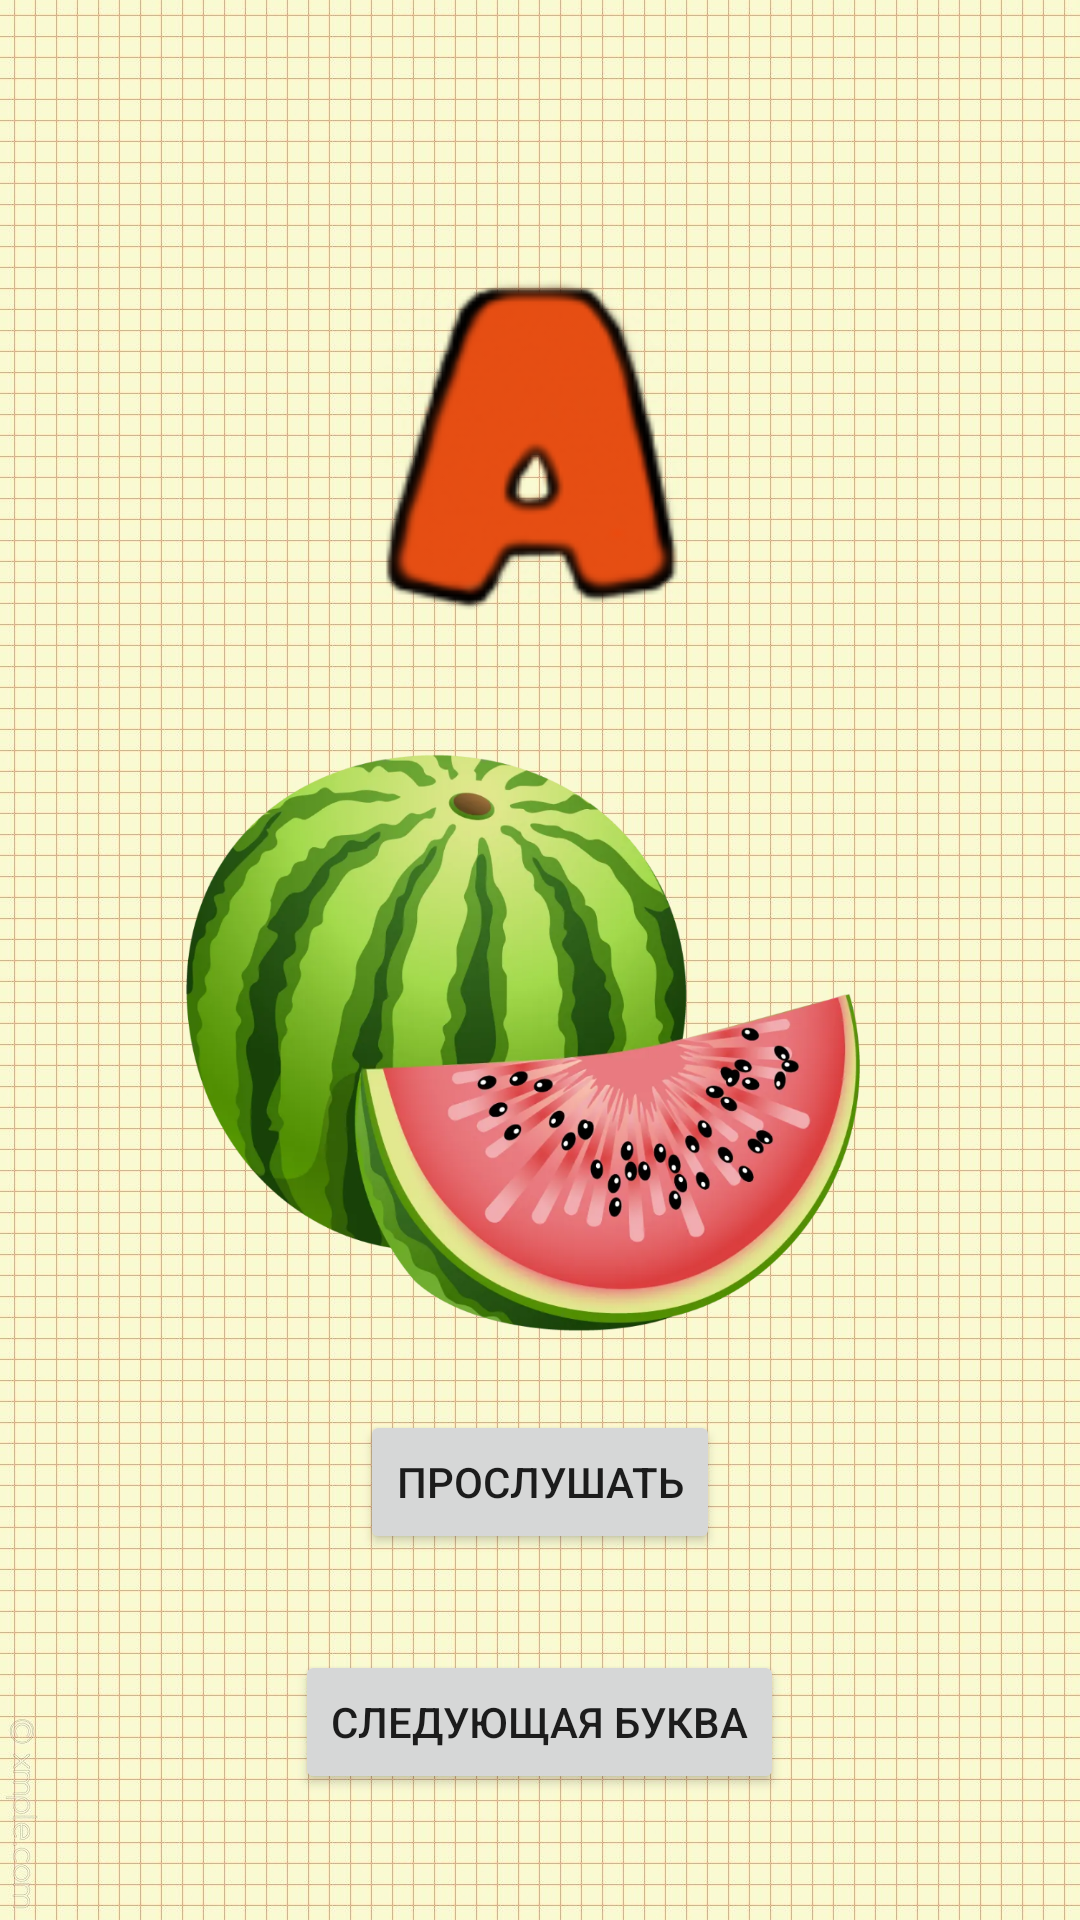

Reconstruct the res/layout file that produces this screen, plus the resources it refers to.
<!-- AndroidManifest.xml: application theme Theme.ProjectChild -->
<!-- res/layout/activity_russian.xml -->
<?xml version="1.0" encoding="utf-8"?>
<RelativeLayout xmlns:android="http://schemas.android.com/apk/res/android"
    xmlns:app="http://schemas.android.com/apk/res-auto"
    xmlns:tools="http://schemas.android.com/tools"
    android:layout_width="match_parent"
    android:layout_height="match_parent"
    android:background="@drawable/background_game"
    tools:context=".MainActivity">

    <ImageView
        android:id="@+id/letter"
        android:layout_width="123dp"
        android:layout_height="118dp"
        android:layout_centerHorizontal="true"
        android:layout_marginTop="90sp"
        app:srcCompat="@drawable/let_a" />

    <ImageView
        android:id="@+id/imgletter"
        android:layout_centerHorizontal="true"
        android:layout_marginTop="210sp"
        android:layout_width="239dp"
        android:layout_height="248dp"
        app:srcCompat="@drawable/imag_a" />

    <Button
        android:id="@+id/voice"
        android:layout_width="wrap_content"
        android:layout_height="wrap_content"
        android:layout_centerHorizontal="true"
        android:layout_marginTop="470sp"
        android:text="Прослушать" />

    <Button
        android:id="@+id/next"
        android:layout_centerHorizontal="true"
        android:layout_marginTop="550sp"
        android:layout_width="wrap_content"
        android:layout_height="wrap_content"
        android:text="Следующая буква" />
</RelativeLayout>
<!-- resources referenced by this layout -->
<resources>
  <!-- drawable background_game: jpg bitmap (drawable, 678240 bytes) -->
  <!-- drawable imag_a: png bitmap (drawable, 530790 bytes) -->
  <!-- drawable let_a: png bitmap (drawable, 10088 bytes) -->
  <style name="Theme.ProjectChild" parent="Theme.MaterialComponents.DayNight.NoActionBar">
          
          <item name="colorPrimary">@color/purple_500</item>
          <item name="colorPrimaryVariant">@color/purple_700</item>
          <item name="colorOnPrimary">@color/white</item>
          
          <item name="colorSecondary">@color/teal_200</item>
          <item name="colorSecondaryVariant">@color/teal_700</item>
          <item name="colorOnSecondary">@color/black</item>
          
          <item name="android:statusBarColor">?attr/colorPrimaryVariant</item>
          
      </style>
  <color name="purple_500">#f65624</color>
  <color name="purple_700">#ccb58c</color>
  <color name="white">#FFFFFFFF</color>
  <color name="teal_200">#FF03DAC5</color>
  <color name="teal_700">#FF018786</color>
  <color name="black">#FF000000</color>
</resources>
